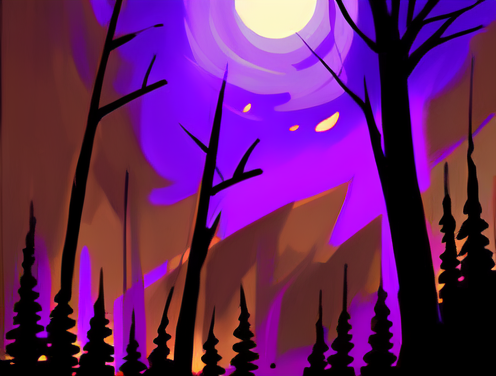
Generation parameters embedded in this image by AUTOMATIC1111 Stable Diffusion web UI or a fork of it (Forge, ...) (PNG 'parameters' text chunk):
scattering fire floating in dark forest, purple tone, stylized game icon, by greg manchess, trending on artstation
Negative prompt: low quality, worst quality, (3d model:0.4)

Steps: 20, Sampler: Euler a, CFG scale: 7, Seed: 2608922091, Size: 500x380, Model hash: ed3b818f9e, Model: stylizedRPGGameIcons_v4SD21